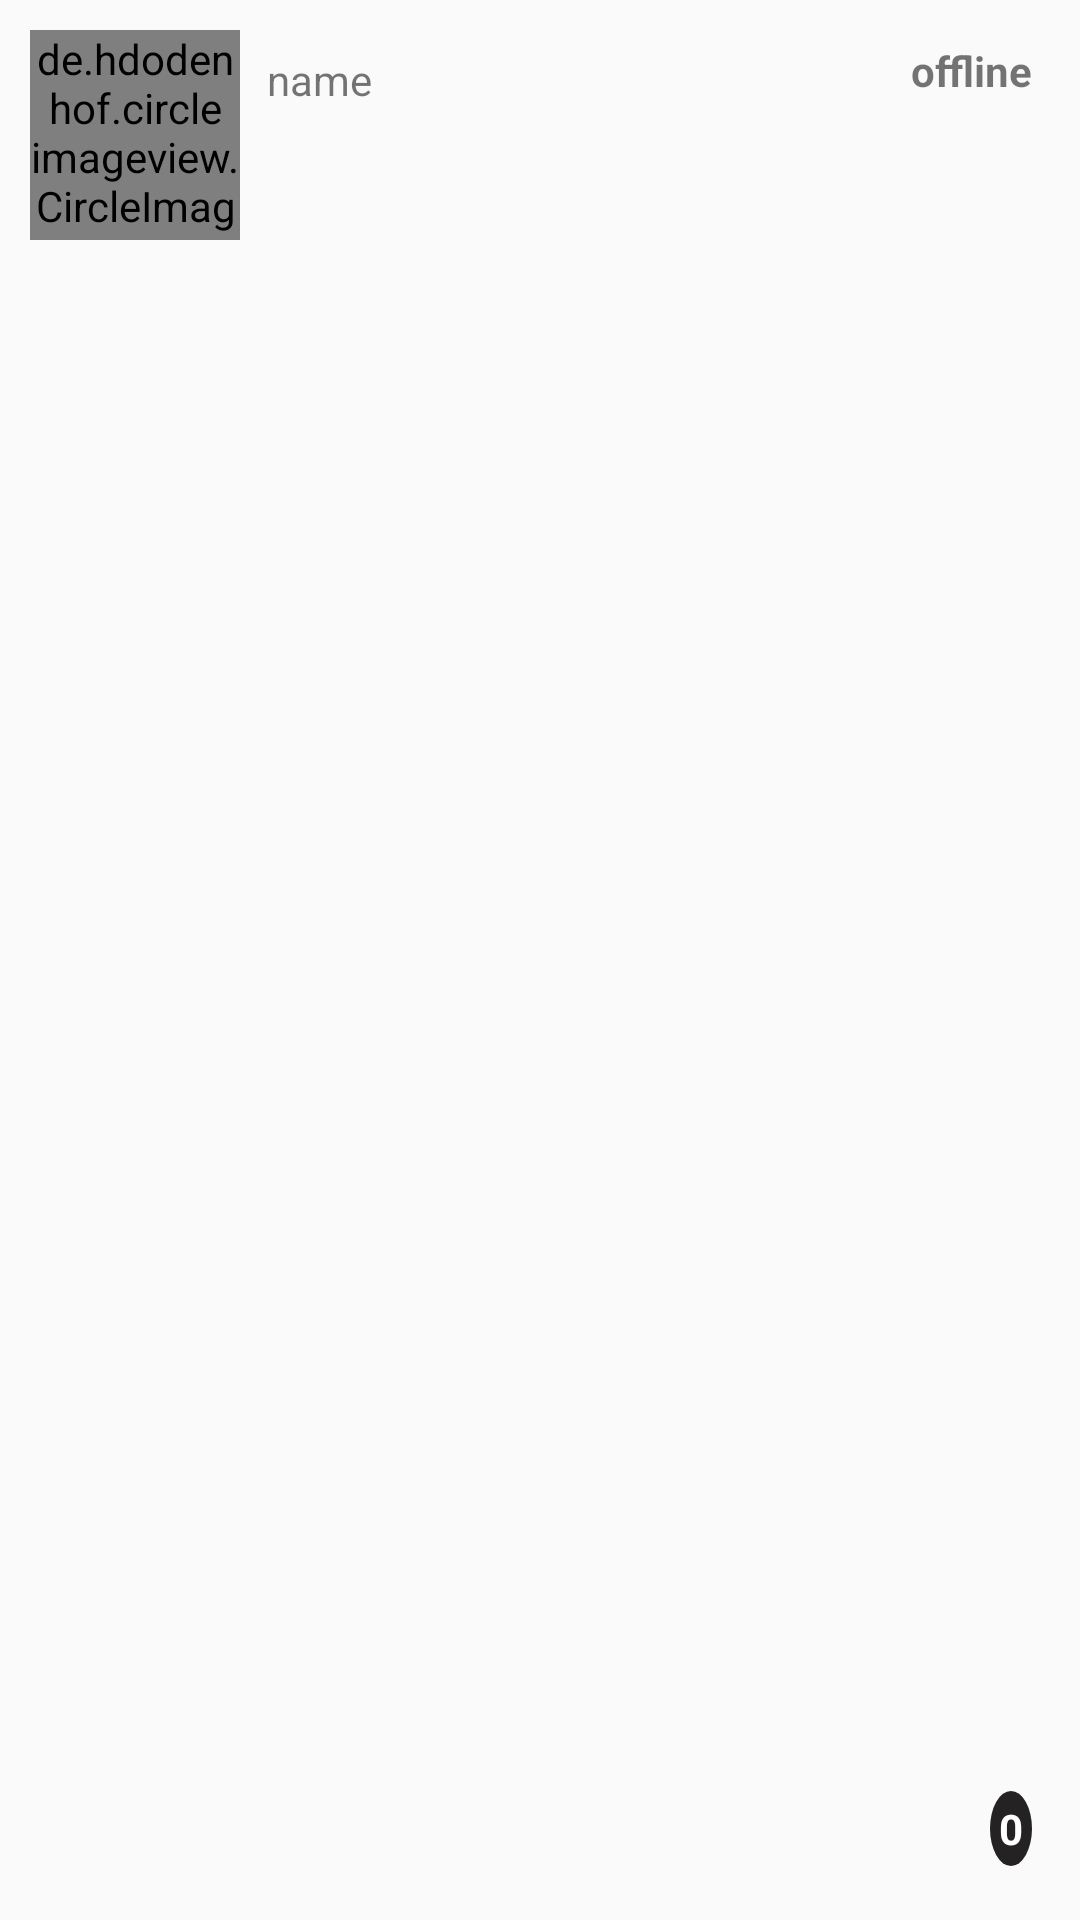

Layout XML and referenced resources for this Android screen:
<!-- AndroidManifest.xml: application theme AppTheme -->
<!-- res/layout/chatitem.xml -->
<?xml version="1.0" encoding="utf-8"?>

<LinearLayout
    xmlns:android="http://schemas.android.com/apk/res/android" android:layout_width="match_parent"
    android:layout_height="100dp"
    android:orientation="horizontal"
    android:id="@+id/frindlayout"
    android:padding="10dp"
    >

    <de.hdodenhof.circleimageview.CircleImageView
        xmlns:app="http://schemas.android.com/apk/res-auto"
        android:id="@+id/Frindimage"
        android:layout_width="70dp"
        android:layout_height="70dp"
        android:src="@drawable/ic_person_black_24dp"
        app:civ_border_width="2dp"
        app:civ_border_color="#000"
        android:layout_gravity="center_horizontal"/>


    <RelativeLayout
        android:layout_width="match_parent"
        android:layout_height="match_parent"
        android:layout_gravity="center_horizontal"
        android:padding="4dp"
        android:layout_margin="2dp">

        <TextView
            android:layout_width="wrap_content"
            android:layout_height="wrap_content"
            android:id="@+id/Frind_name"
            android:maxLines="1"
            android:maxWidth="300dp"
            android:text="name"
            android:padding="3dp"/>

        <TextView
            android:id="@+id/onoff"
            android:layout_width="wrap_content"
            android:layout_height="wrap_content"
            android:layout_alignParentTop="true"
            android:layout_alignParentEnd="true"
            android:gravity="center"
            android:text="offline"
            android:textStyle="bold" />

        <TextView
            android:id="@+id/Friend_statas"
            android:layout_width="wrap_content"
            android:layout_height="wrap_content"
            android:layout_alignParentStart="true"
            android:layout_alignParentBottom="true"
            android:maxLines="1"
            android:maxWidth="300dp"
            android:padding="3dp"
            android:text="" />

        <TextView
            android:id="@+id/count"
            android:layout_width="wrap_content"
            android:layout_height="wrap_content"
            android:layout_alignParentEnd="true"
            android:layout_alignParentBottom="true"
            android:background="@drawable/numberofunseen"
            android:text="0"
            android:textColor="#fff"
            android:textStyle="bold"
            android:padding="3dp"/>

    </RelativeLayout>

</LinearLayout>
<!-- resources referenced by this layout -->
<resources>
  <!-- drawable ic_person_black_24dp (drawable) -->
  <vector android:height="24dp" android:tint="#6D839F"
      android:viewportHeight="24.0" android:viewportWidth="24.0"
      android:width="24dp" xmlns:android="http://schemas.android.com/apk/res/android">
      <path android:fillColor="#FF000000" android:pathData="M12,12c2.21,0 4,-1.79 4,-4s-1.79,-4 -4,-4 -4,1.79 -4,4 1.79,4 4,4zM12,14c-2.67,0 -8,1.34 -8,4v2h16v-2c0,-2.66 -5.33,-4 -8,-4z"/>
  </vector>
  <!-- drawable numberofunseen (drawable) -->
  <?xml version="1.0" encoding="utf-8"?>
  <shape
      xmlns:android="http://schemas.android.com/apk/res/android"
      android:shape="oval">
  
      <solid
          android:color="#242222"/>
  
      <size
          android:width="10dp"
          android:height="10dp"/>
  </shape>
  <style name="AppTheme" parent="Theme.AppCompat.Light.NoActionBar">
          
          <item name="colorPrimary">@color/colorPrimary</item>
          <item name="colorPrimaryDark">@color/colorPrimaryDark</item>
          <item name="colorAccent">@color/colorAccent</item>
      </style>
  <color name="colorPrimary">#088D73</color>
  <color name="colorPrimaryDark">#0F9479</color>
  <color name="colorAccent">#616161</color>
</resources>
